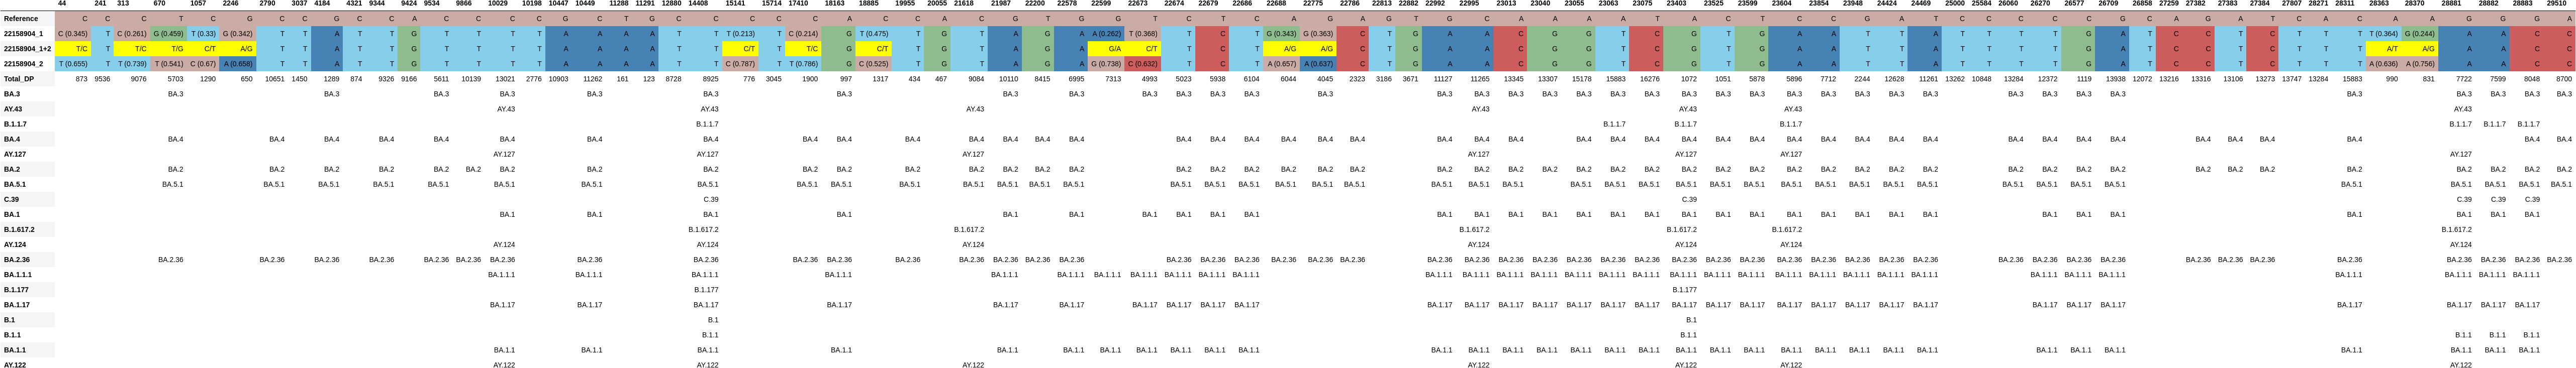

Values plotted in this chart, from the file beside it:
, 44, 241, 313, 670, 1057, 2246, 2790, 3037, 4184, 4321, 9344, 9424, 9534, 9866, 10029, 10198, 10447, 10449, 11288, 11291, 12880, 14408, 15141
Reference, C, C, C, T, C, G, C, C, G, C, C, A, C, C, C, C, G, C, T, G, C, C, C
22158904_1, C (0.345), T, C (0.261), G (0.459), T (0.33), G (0.342), T, T, A, T, T, G, T, T, T, T, A, A, A, A, T, T, T (0.213)
22158904_1+2, T/C, T, T/C, T/G, C/T, A/G, T, T, A, T, T, G, T, T, T, T, A, A, A, A, T, T, C/T
22158904_2, T (0.655), T, T (0.739), T (0.541), C (0.67), A (0.658), T, T, A, T, T, G, T, T, T, T, A, A, A, A, T, T, C (0.787)
Total_DP, 873, 9536, 9076, 5703, 1290, 650, 10651, 1450, 1289, 874, 9326, 9166, 5611, 10139, 13021, 2776, 10903, 11262, 161, 123, 8728, 8925, 776
BA.3, , , , BA.3, , , , , BA.3, , , , BA.3, , BA.3, , , BA.3, , , , BA.3, 
AY.43, , , , , , , , , , , , , , , AY.43, , , , , , , AY.43, 
B.1.1.7, , , , , , , , , , , , , , , , , , , , , , B.1.1.7, 
BA.4, , , , BA.4, , , BA.4, , BA.4, , BA.4, , BA.4, , BA.4, , , BA.4, , , , BA.4, 
AY.127, , , , , , , , , , , , , , , AY.127, , , , , , , AY.127, 
BA.2, , , , BA.2, , , BA.2, , BA.2, , BA.2, , BA.2, BA.2, BA.2, , , BA.2, , , , BA.2, 
BA.5.1, , , , BA.5.1, , , BA.5.1, , BA.5.1, , BA.5.1, , BA.5.1, , BA.5.1, , , BA.5.1, , , , BA.5.1, 
C.39, , , , , , , , , , , , , , , , , , , , , , C.39, 
BA.1, , , , , , , , , , , , , , , BA.1, , , BA.1, , , , BA.1, 
B.1.617.2, , , , , , , , , , , , , , , , , , , , , , B.1.617.2, 
AY.124, , , , , , , , , , , , , , , AY.124, , , , , , , AY.124, 
BA.2.36, , , , BA.2.36, , , BA.2.36, , BA.2.36, , BA.2.36, , BA.2.36, BA.2.36, BA.2.36, , , BA.2.36, , , , BA.2.36, 
BA.1.1.1, , , , , , , , , , , , , , , BA.1.1.1, , , BA.1.1.1, , , , BA.1.1.1, 
B.1.177, , , , , , , , , , , , , , , , , , , , , , B.1.177, 
BA.1.17, , , , , , , , , , , , , , , BA.1.17, , , BA.1.17, , , , BA.1.17, 
B.1, , , , , , , , , , , , , , , , , , , , , , B.1, 
B.1.1, , , , , , , , , , , , , , , , , , , , , , B.1.1, 
BA.1.1, , , , , , , , , , , , , , , BA.1.1, , , BA.1.1, , , , BA.1.1, 
AY.122, , , , , , , , , , , , , , , AY.122, , , , , , , AY.122, 
